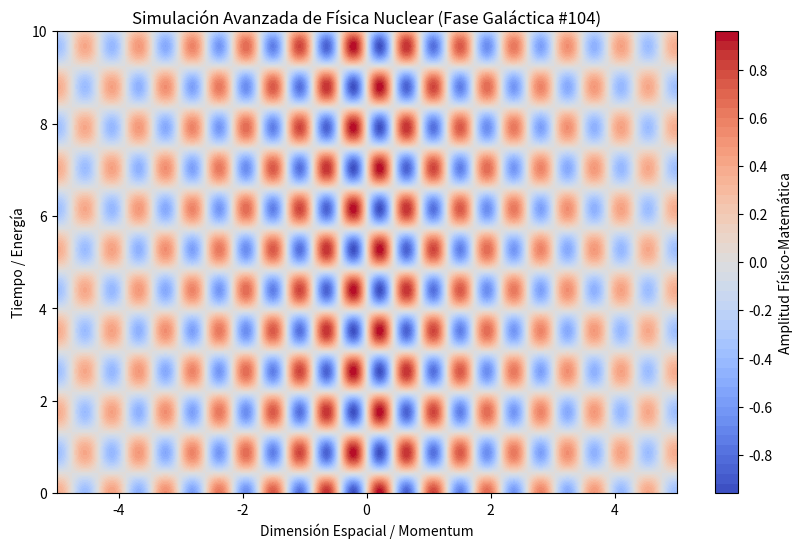

Reproduce this figure in Python.
%matplotlib inline
# Simulación Galáctica: Física Nuclear - Variante 104
import numpy as np
import matplotlib.pyplot as plt

# Parámetros Físicos Aleatorios
param_1 = 7.259
param_2 = 3.572
param_3 = 0.198

t = np.linspace(0, 10, 500)
x = np.linspace(-5, 5, 500)
X, T = np.meshgrid(x, t)

# Ecuación Base (Avanzada)
Z = np.sin(X * param_1) * np.cos(T * param_2) * np.exp(-np.abs(X) * param_3)

plt.figure(figsize=(10, 6))
plt.contourf(X, T, Z, 50, cmap='coolwarm')
plt.colorbar(label='Amplitud Físico-Matemática')
plt.title(r'Simulación Avanzada de Física Nuclear (Fase Galáctica #104)')
plt.xlabel('Dimensión Espacial / Momentum')
plt.ylabel('Tiempo / Energía')
plt.show()
